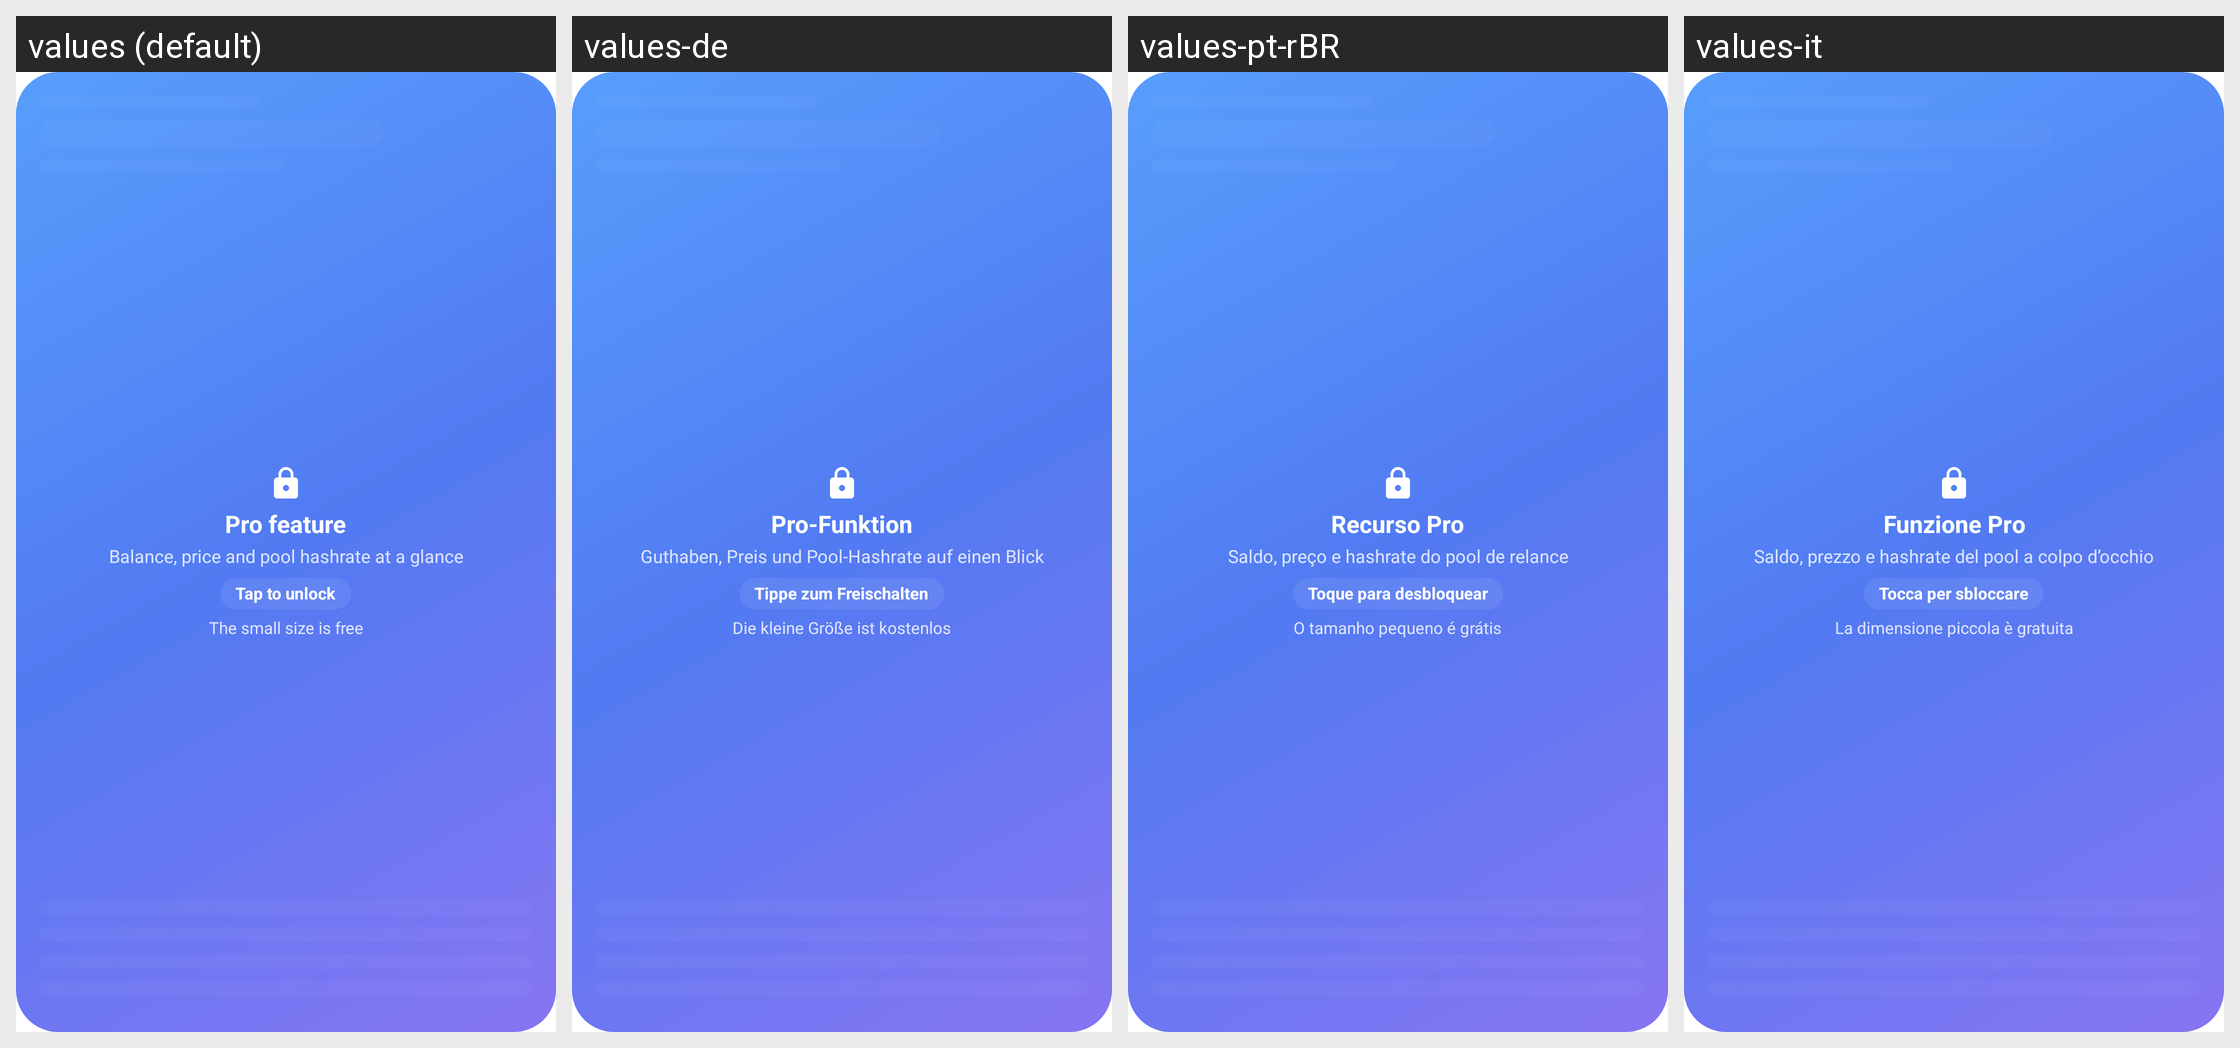

Translations of the strings shown on this Android screen, per locale in the grid:
Android screen res/layout/widget_hub_locked.xml rendered under 4 locales, left to right: values (default), values-de, values-pt-rBR, values-it. Device: Nexus 5 (rendered at 1080×1920; each locale shown at half size, 540×960, under a caption strip naming it); theme Theme.PearlHub.Starting.
Other locales in the repository, not shown: values-es, values-fr, values-hi, values-in, values-ja, values-ko, values-ru, values-th, values-tr, values-vi.
Strings drawn on this screen, with the default value and each locale's value (text and hints the layout hard-codes, and strings that could not be matched under every locale, appear in the picture but are not listed):

widget_pro_feature
  values: Pro feature
  values-de: Pro-Funktion
  values-pt-rBR: Recurso Pro
  values-it: Funzione Pro

widget_pro_pitch
  values: Balance, price and pool hashrate at a glance
  values-de: Guthaben, Preis und Pool-Hashrate auf einen Blick
  values-pt-rBR: Saldo, preço e hashrate do pool de relance
  values-it: Saldo, prezzo e hashrate del pool a colpo d’occhio

widget_tap_to_unlock
  values: Tap to unlock
  values-de: Tippe zum Freischalten
  values-pt-rBR: Toque para desbloquear
  values-it: Tocca per sbloccare

widget_small_free
  values: The small size is free
  values-de: Die kleine Größe ist kostenlos
  values-pt-rBR: O tamanho pequeno é grátis
  values-it: La dimensione piccola è gratuita
